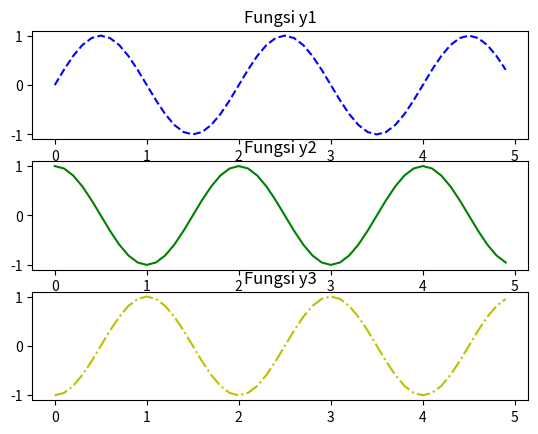

This figure's Python source:
import matplotlib.pyplot as plt 
import math 
import numpy as np 
 
t = np.arange(0,5,0.1) 
y1 = np.sin(math.pi*t) 
y2 = np.sin(math.pi*t+math.pi/2) 
y3 = np.sin(math.pi*t-math.pi/2) 
plt.subplot(3,1,1) 
plt.title('Fungsi y1') 
plt.plot(t,y1,'b--') 
plt.subplot(3,1,2) 
plt.title('Fungsi y2') 
plt.plot(t,y2,'g') 
 
plt.subplot(3,1,3) 
plt.title('Fungsi y3') 
plt.plot(t,y3,'y-.') 
 
plt.show() 
